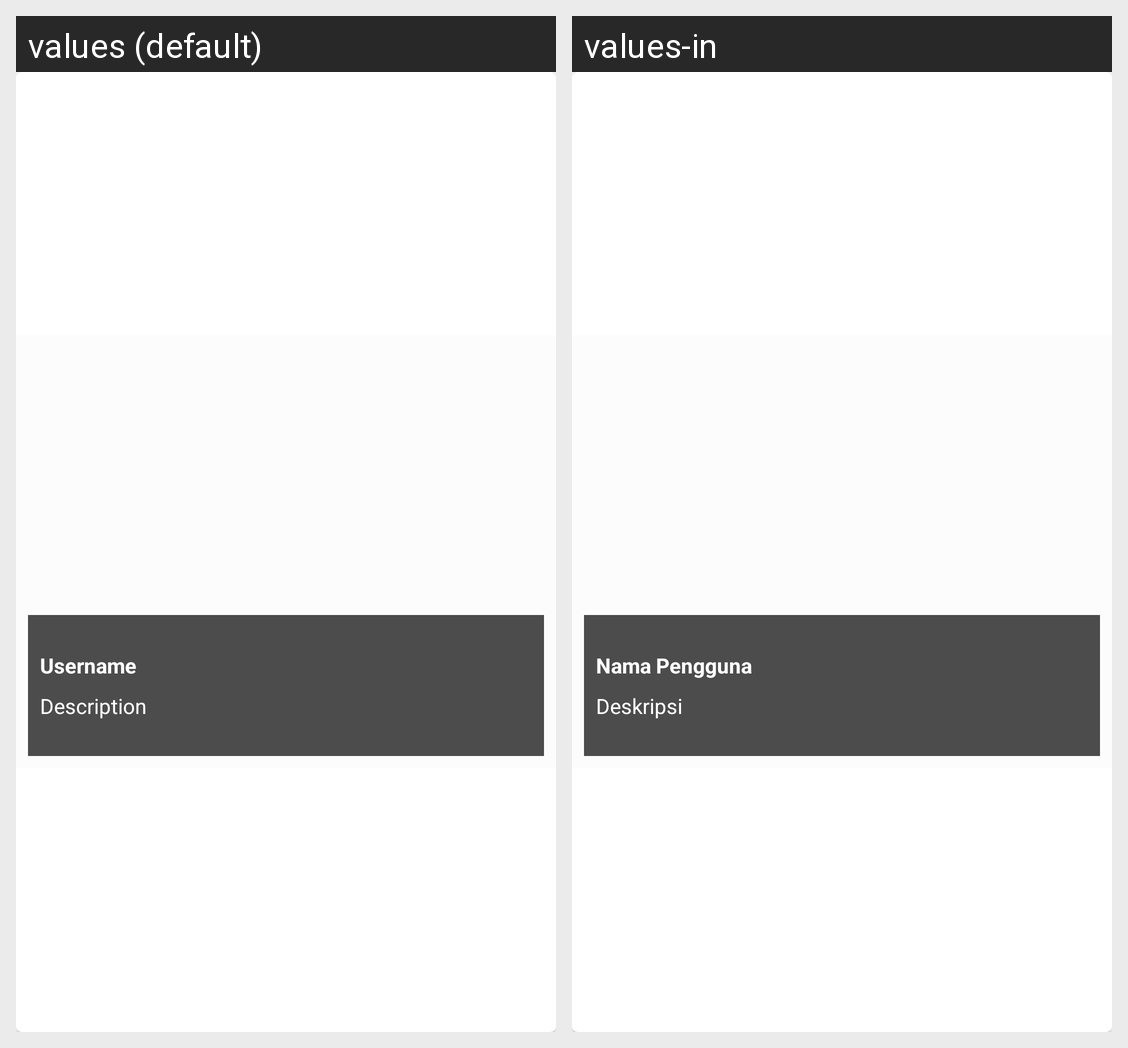

The same Android screen rendered under two of its app's locales, left to right. List the strings drawn on it with the default value and each locale's translation.
Android screen res/layout/card_user.xml rendered under 2 locales, left to right: values (default), values-in. Device: Nexus 5 (rendered at 1080×1920; each locale shown at half size, 540×960, under a caption strip naming it); theme Theme.DicodingStoryAppV1.
Strings drawn on this screen, with the default value and each locale's value (text and hints the layout hard-codes, and strings that could not be matched under every locale, appear in the picture but are not listed):

name_incard
  values: Username
  values-in: Nama Pengguna

desc_incard
  values: Description
  values-in: Deskripsi
